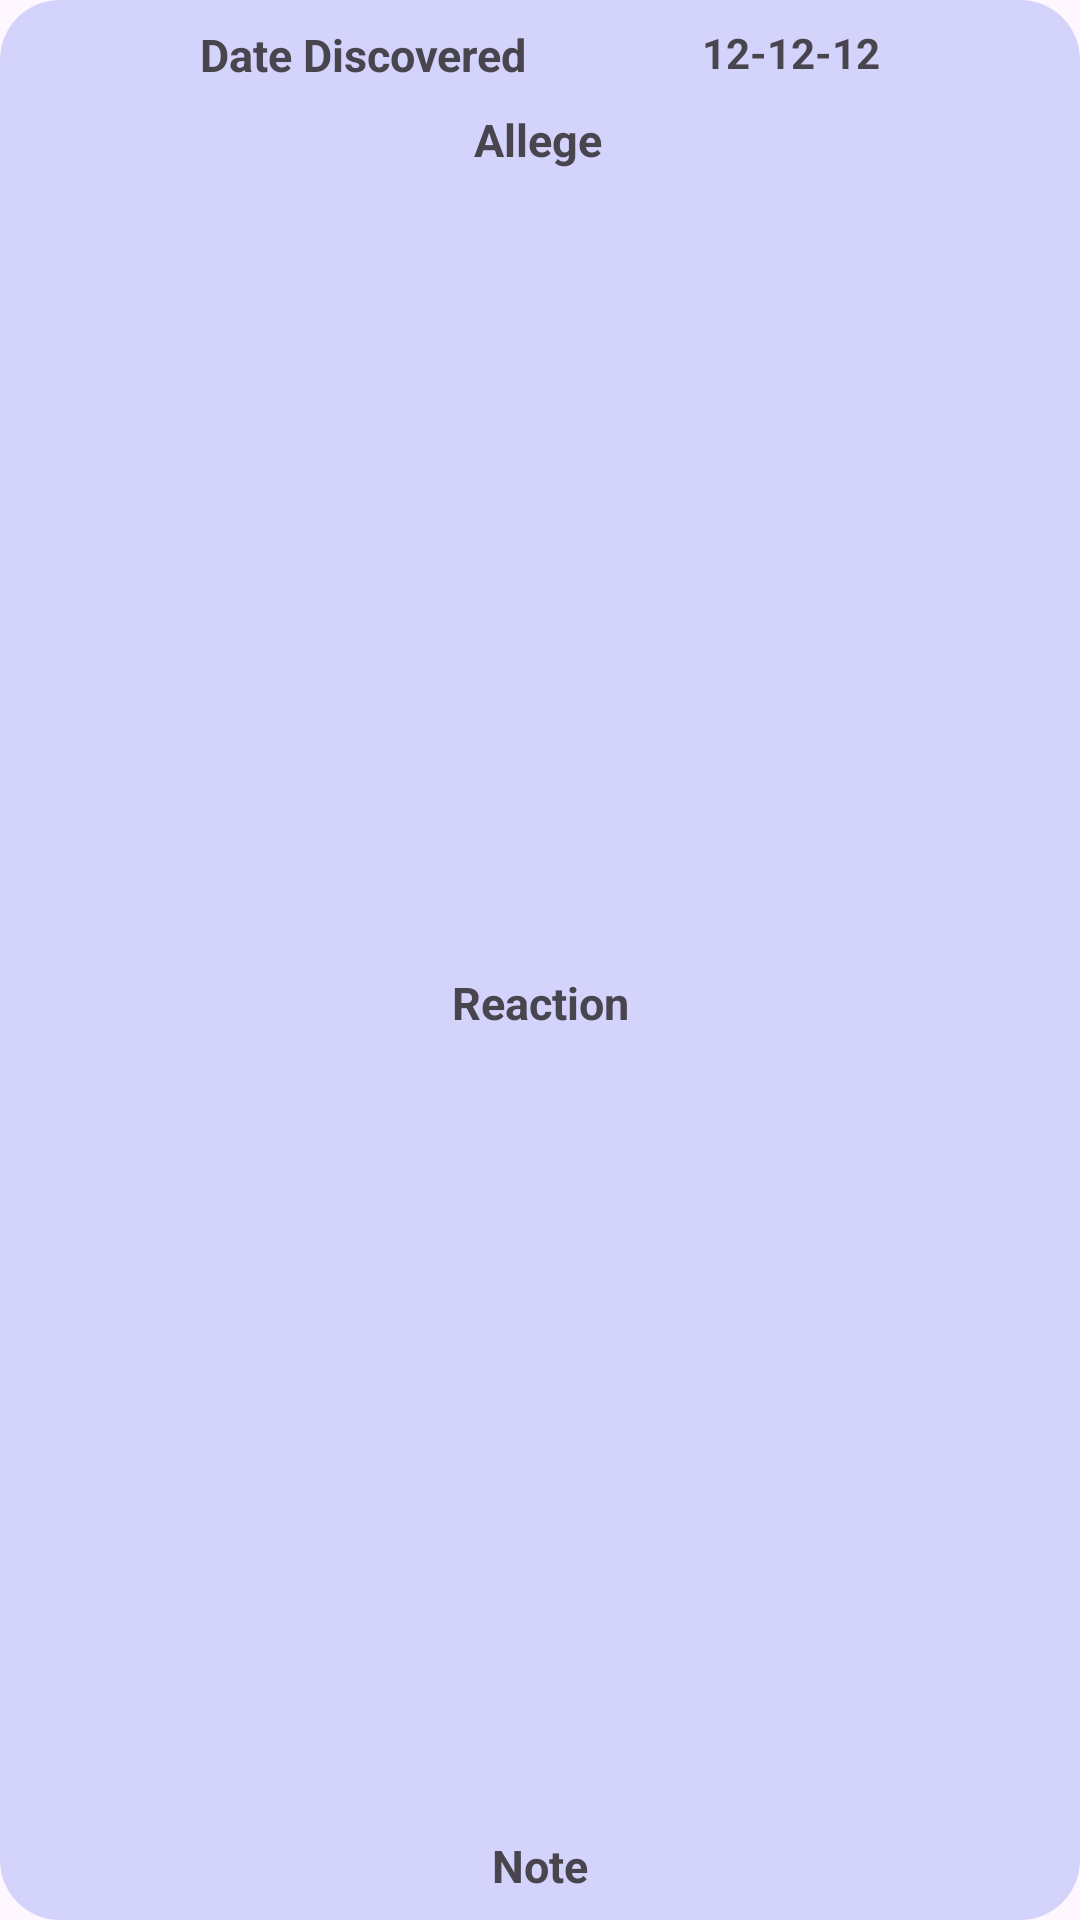

Layout XML and referenced resources for this Android screen:
<!-- AndroidManifest.xml: application theme Theme.Sci4202 -->
<!-- res/layout/allege_list_item.xml -->
<?xml version="1.0" encoding="utf-8"?>
<androidx.constraintlayout.widget.ConstraintLayout xmlns:android="http://schemas.android.com/apk/res/android"
    xmlns:app="http://schemas.android.com/apk/res-auto"
    xmlns:tools="http://schemas.android.com/tools"
    android:layout_width="match_parent"
    android:layout_height="150dp"
    android:layout_marginEnd="20dp"
    android:layout_marginStart="20dp"
    android:layout_marginTop="10dp"
    android:background="@drawable/notification_background"
    android:backgroundTint="#7C8692F7"
    android:padding="8dp">

    <TextView
        android:id="@+id/lblTestDate"
        android:layout_width="wrap_content"
        android:layout_height="wrap_content"
        android:text="Date Discovered"
        android:textSize="15dp"
        android:textStyle="bold"
        app:layout_constraintBottom_toTopOf="@+id/lblTestName"
        app:layout_constraintEnd_toStartOf="@+id/txtTestDate"
        app:layout_constraintHorizontal_bias="0.5"
        app:layout_constraintStart_toStartOf="parent"
        app:layout_constraintTop_toTopOf="parent" />


    <TextView
        android:id="@+id/txtAllege"
        android:layout_width="wrap_content"
        android:layout_height="wrap_content"
        android:layout_marginTop="8dp"
        android:text="Allege"
        android:textSize="15dp"
        android:textStyle="bold"
        app:layout_constraintEnd_toEndOf="parent"
        app:layout_constraintHorizontal_bias="0.498"
        app:layout_constraintStart_toStartOf="parent"
        app:layout_constraintTop_toBottomOf="@+id/lblTestDate" />

    <TextView
        android:id="@+id/txtAllegeReaction"
        android:layout_width="wrap_content"
        android:layout_height="wrap_content"
        android:text="Reaction"
        android:textSize="15dp"
        android:textStyle="bold"
        app:layout_constraintBottom_toTopOf="@+id/txtAllegeNote"
        app:layout_constraintEnd_toEndOf="parent"
        app:layout_constraintStart_toStartOf="parent"
        app:layout_constraintTop_toBottomOf="@+id/txtAllege" />

    <TextView
        android:id="@+id/txtAllegeNote"
        android:layout_width="wrap_content"
        android:layout_height="wrap_content"
        android:text="Note"
        android:textSize="15dp"
        android:textStyle="bold"
        app:layout_constraintBottom_toBottomOf="parent"
        app:layout_constraintEnd_toEndOf="parent"
        app:layout_constraintHorizontal_bias="0.5"
        app:layout_constraintStart_toStartOf="parent" />

    <TextView
        android:id="@+id/txtTestDate"
        android:layout_width="wrap_content"
        android:layout_height="wrap_content"
        android:text="12-12-12"
        android:textStyle="bold"
        app:layout_constraintBottom_toTopOf="@+id/lblTestName"
        app:layout_constraintEnd_toEndOf="parent"
        app:layout_constraintHorizontal_bias="0.5"
        app:layout_constraintStart_toEndOf="@+id/lblTestDate"
        app:layout_constraintTop_toTopOf="parent" />


</androidx.constraintlayout.widget.ConstraintLayout>
<!-- resources referenced by this layout -->
<resources>
  <!-- drawable notification_background (drawable) -->
  <?xml version="1.0" encoding="utf-8"?>
  <shape
      android:shape="rectangle"
      xmlns:android="http://schemas.android.com/apk/res/android">
      <solid android:color="#BC8692F7"/>
      <corners android:radius="20dp"/>
  </shape>
  <style name="Theme.Sci4202" parent="Base.Theme.Sci4202" />
  <style name="Base.Theme.Sci4202" parent="Theme.Material3.DayNight.NoActionBar">
          
          
      </style>
</resources>
